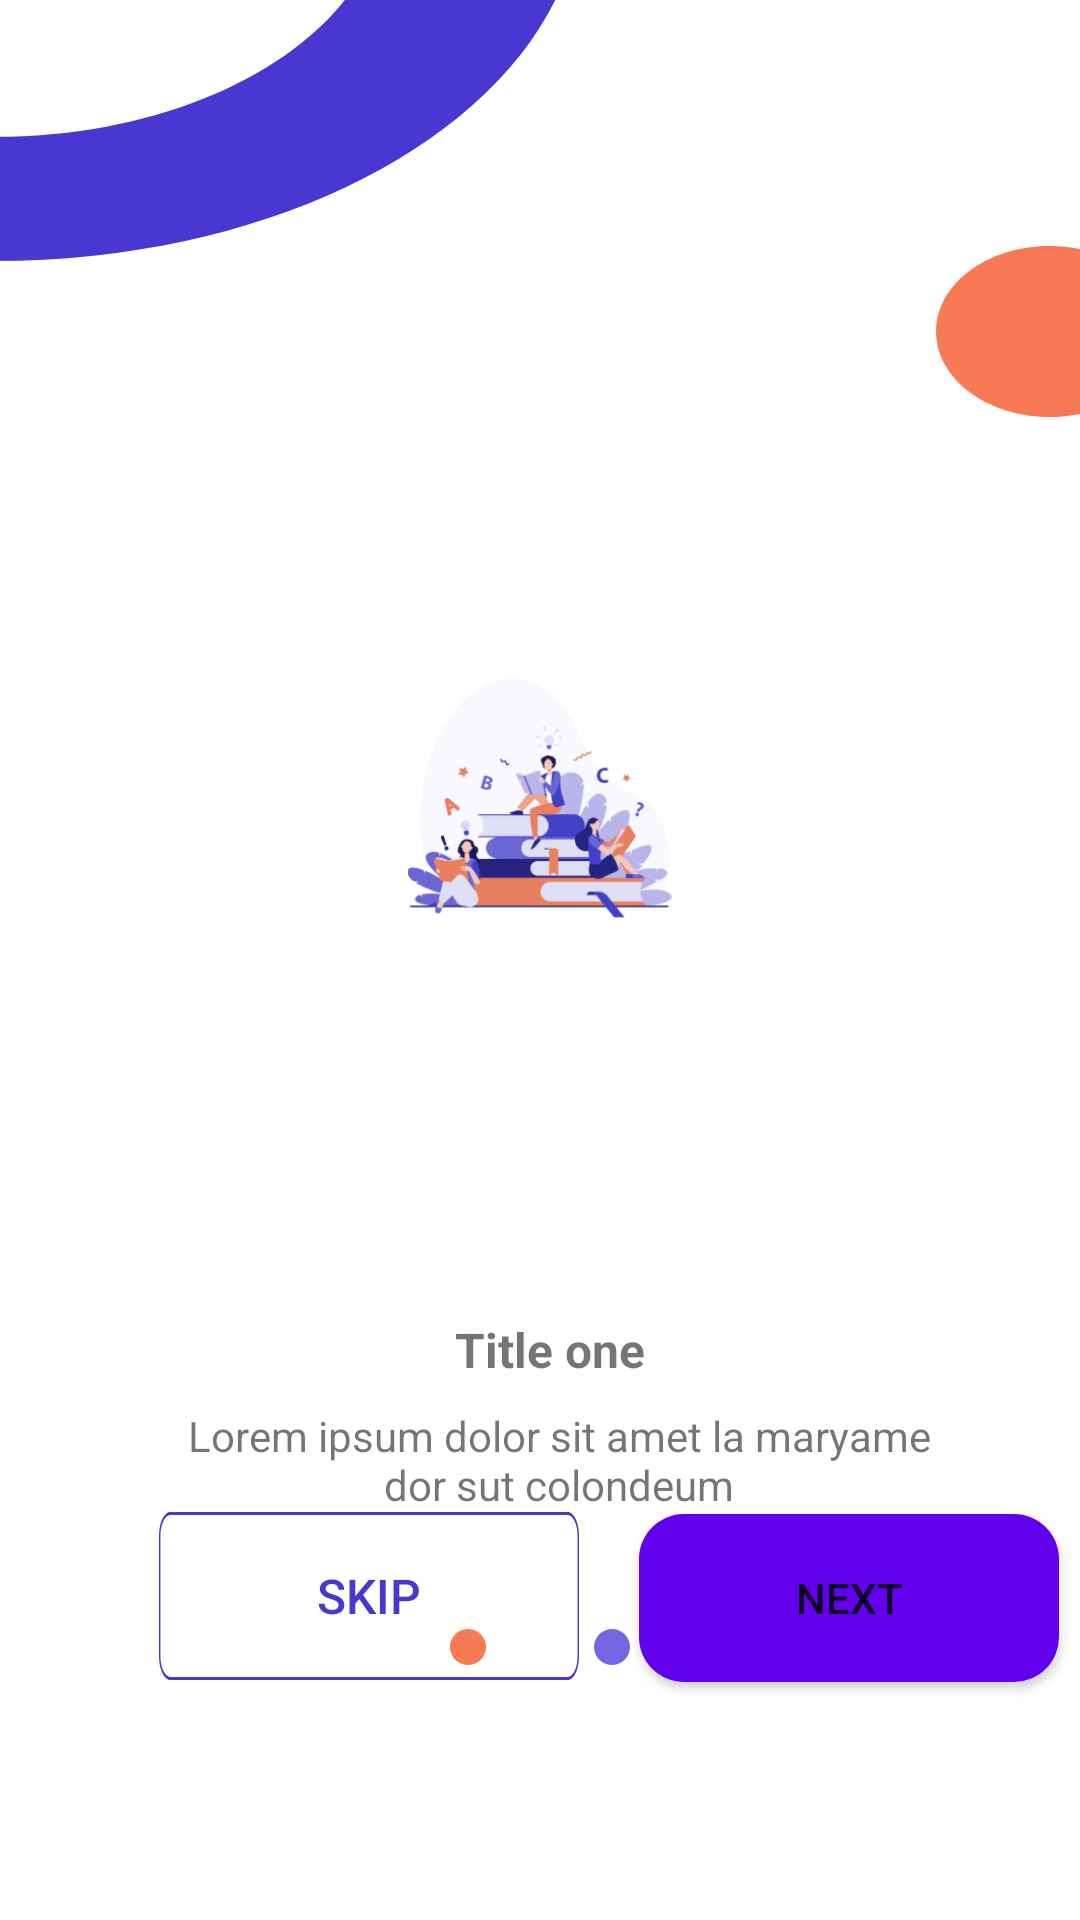

The Android layout XML behind this screen, and the referenced resources:
<!-- AndroidManifest.xml: application theme Theme.AudioPodcast -->
<!-- res/layout/activity_title_one.xml -->
<?xml version="1.0" encoding="utf-8"?>
<RelativeLayout xmlns:android="http://schemas.android.com/apk/res/android"
    xmlns:app="http://schemas.android.com/apk/res-auto"
    xmlns:tools="http://schemas.android.com/tools"
    android:layout_width="match_parent"
    android:layout_height="match_parent"
    tools:context=".TitleOne">


    <View
        android:id="@+id/ellipse_16_"
        android:layout_width="wrap_content"
        android:layout_height="177dp"
        android:layout_alignParentLeft="true"
        android:layout_alignParentTop="true"
        android:layout_alignParentRight="true"
        android:layout_alignParentBottom="true"
        android:layout_marginLeft="-2dp"
        android:layout_marginTop="0dp"
        android:layout_marginRight="166dp"
        android:layout_marginBottom="553dp"
        android:background="@drawable/ic_ellipse16" />

    <View
        android:id="@+id/ellipse_17"
        android:layout_width="100dp"
        android:layout_height="wrap_content"
        android:layout_alignParentLeft="true"
        android:layout_alignParentTop="true"
        android:layout_alignParentRight="true"
        android:layout_alignParentBottom="true"
        android:layout_marginLeft="312dp"
        android:layout_marginTop="82dp"
        android:layout_marginRight="0dp"
        android:layout_marginBottom="501dp"
        android:background="@drawable/ic_ellipse17" />

    <ImageView
        android:id="@+id/illustration"
        android:layout_width="260dp"
        android:layout_height="260dp"
        android:layout_centerHorizontal="true"
        android:layout_marginLeft="58dp"
        android:layout_marginTop="222dp"
        android:layout_marginRight="57dp"
        android:layout_marginBottom="330dp"
        android:src="@drawable/illustration" />

    <RelativeLayout
        android:id="@+id/textViews1"
        android:layout_width="match_parent"
        android:layout_height="match_parent">

        <TextView
            android:id="@+id/tittle_one"
            android:layout_width="287dp"
            android:layout_height="24dp"
            android:layout_alignParentLeft="true"
            android:layout_alignParentTop="true"
            android:layout_marginLeft="47dp"
            android:layout_marginTop="439dp"
            android:layout_marginRight="40dp"
            android:gravity="center_horizontal|top"
            android:text="@string/title_one"
            android:textSize="16sp"
            android:textStyle="bold" />

        <TextView
            android:id="@+id/lorem_ipsum"
            android:layout_width="287dp"
            android:layout_height="42dp"
            android:layout_below="@id/tittle_one"
            android:layout_alignParentLeft="true"
            android:layout_alignParentTop="true"
            android:layout_marginLeft="53dp"
            android:layout_marginTop="469dp"
            android:layout_marginRight="40dp"
            android:gravity="center_horizontal|top"
            android:text="@string/lorem_ipsum"
            android:textSize="14sp" />

        <LinearLayout
            android:layout_width="wrap_content"
            android:layout_height="wrap_content"
            android:layout_below="@id/tittle_one"
            android:layout_centerHorizontal="true"
            android:layout_marginTop="80dp"
            android:orientation="horizontal">

            <ImageView
                android:layout_width="12dp"
                android:layout_height="12dp"
                android:layout_below="@id/lorem_ipsum"
                android:src="@drawable/ic_dot_1" />

            <ImageView
                android:layout_width="12dp"
                android:layout_height="12dp"
                android:layout_below="@id/lorem_ipsum"
                android:layout_marginLeft="12dp"
                android:src="@drawable/ic_dot_2" />

            <ImageView
                android:layout_width="12dp"
                android:layout_height="12dp"
                android:layout_below="@id/lorem_ipsum"
                android:layout_marginLeft="12dp"
                android:src="@drawable/ic_dot_3" />
        </LinearLayout>
    </RelativeLayout>


    <LinearLayout
        android:layout_width="match_parent"
        android:layout_height="wrap_content"
        android:layout_alignParentBottom="true"
        android:layout_centerHorizontal="true"
        android:orientation="horizontal">

        <Button
            android:id="@+id/skip"
            android:layout_width="140dp"
            android:layout_height="56dp"
            android:layout_marginLeft="53dp"
            android:layout_marginRight="20dp"
            android:layout_marginBottom="80dp"
            android:text="Skip"
            android:textColor="#4838D1"
            android:background="@drawable/btn_cancel_design"
            android:textAlignment="center"
            android:textSize="16sp" />

        <Button
            android:id="@+id/next1"
            android:layout_width="140dp"
            android:layout_height="56dp"
            android:layout_marginRight="40dp"
            android:layout_marginBottom="80dp"
            android:background="@drawable/btn_design"
            android:text="Next" />
    </LinearLayout>

</RelativeLayout>
<!-- resources referenced by this layout -->
<resources>
  <!-- drawable btn_cancel_design (drawable) -->
  <vector
      xmlns:android="http://schemas.android.com/apk/res/android"
      xmlns:aapt="http://schemas.android.com/aapt"
      android:width="295dp"
      android:height="56dp"
      android:viewportWidth="295"
      android:viewportHeight="56"
      >
  
      <group>
  
          <clip-path
              android:pathData="M8 0H287C291.418 0 295 3.58172 295 8V48C295 52.4183 291.418 56 287 56H8C3.58172 56 0 52.4183 0 48V8C0 3.58172 3.58172 0 8 0Z"
              />
  
          <path
              android:pathData="M8 0H287C291.418 0 295 3.58172 295 8V48C295 52.4183 291.418 56 287 56H8C3.58172 56 0 52.4183 0 48V8C0 3.58172 3.58172 0 8 0Z"
              android:strokeWidth="2"
              android:strokeColor="#4838D1"
              />
          <corners android:radius="15dp"/>
  
      </group>
  
  </vector>
  <!-- drawable btn_design (drawable) -->
  <?xml version="1.0" encoding="utf-8"?>
  <selector xmlns:android="http://schemas.android.com/apk/res/android">
  <item>
      <shape>
          <solid android:color="@color/purple_500"/>
          <corners android:radius="15dp"/>
      </shape>
  </item>
  </selector>
  <!-- drawable ic_dot_1 (drawable) -->
  <vector xmlns:android="http://schemas.android.com/apk/res/android"
      android:width="12dp"
      android:height="12dp"
      android:viewportWidth="12"
      android:viewportHeight="12">
    <path
        android:pathData="M6,6m-6,0a6,6 0,1 1,12 0a6,6 0,1 1,-12 0"
        android:fillColor="#F77A55"/>
  </vector>
  <!-- drawable ic_dot_3 (drawable) -->
  <vector xmlns:android="http://schemas.android.com/apk/res/android"
      android:width="12dp"
      android:height="12dp"
      android:viewportWidth="12"
      android:viewportHeight="12">
    <path
        android:pathData="M6,6m-6,0a6,6 0,1 1,12 0a6,6 0,1 1,-12 0"
        android:fillColor="#7466E3"/>
  </vector>
  <!-- drawable ic_ellipse16 (drawable) -->
  <vector xmlns:android="http://schemas.android.com/apk/res/android"
      android:width="224dp"
      android:height="157dp"
      android:viewportWidth="224"
      android:viewportHeight="157">
    <path
        android:pathData="M0,82.333C82.475,82.333 149.333,15.474 149.333,-67C149.333,-149.475 82.475,-216.333 0,-216.333C-82.475,-216.333 -149.333,-149.475 -149.333,-67C-149.333,15.474 -82.475,82.333 0,82.333ZM0,157C123.712,157 224,56.712 224,-67C224,-190.712 123.712,-291 0,-291C-123.712,-291 -224,-190.712 -224,-67C-224,56.712 -123.712,157 0,157Z"
        android:fillColor="#4838D1"
        android:fillType="evenOdd"/>
  </vector>
  <!-- drawable ic_ellipse17 (drawable) -->
  <vector xmlns:android="http://schemas.android.com/apk/res/android"
      android:width="85dp"
      android:height="135dp"
      android:viewportWidth="85"
      android:viewportHeight="135">
    <path
        android:pathData="M134,67.5C134,104.779 104.003,135 67,135C29.997,135 0,104.779 0,67.5C0,30.221 29.997,0 67,0C104.003,0 134,30.221 134,67.5Z"
        android:fillColor="#F77A55"/>
  </vector>
  <!-- drawable illustration: jpg bitmap (drawable-v24, 49585 bytes) -->
  <string name="lorem_ipsum">Lorem ipsum dolor sit amet la maryame dor sut colondeum</string>
  <string name="title_one">Title one</string>
  <style name="Theme.AudioPodcast" parent="Theme.MaterialComponents.DayNight.NoActionBar">
          
          <item name="colorPrimary">@color/purple_500</item>
          <item name="colorPrimaryVariant">@color/purple_700</item>
          <item name="colorOnPrimary">@color/white</item>
          
          <item name="colorSecondary">#F77A55</item>
          <item name="colorSecondaryVariant">@color/teal_700</item>
          <item name="colorOnSecondary">@color/black</item>
          
          <item name="android:statusBarColor" tools:targetApi="l">?attr/colorPrimaryVariant</item>
          
      </style>
  <color name="purple_500">#FF6200EE</color>
  <color name="purple_700">#FF3700B3</color>
  <color name="white">#FFFFFFFF</color>
  <color name="teal_700">#FF018786</color>
  <color name="black"> #010104</color>
</resources>
